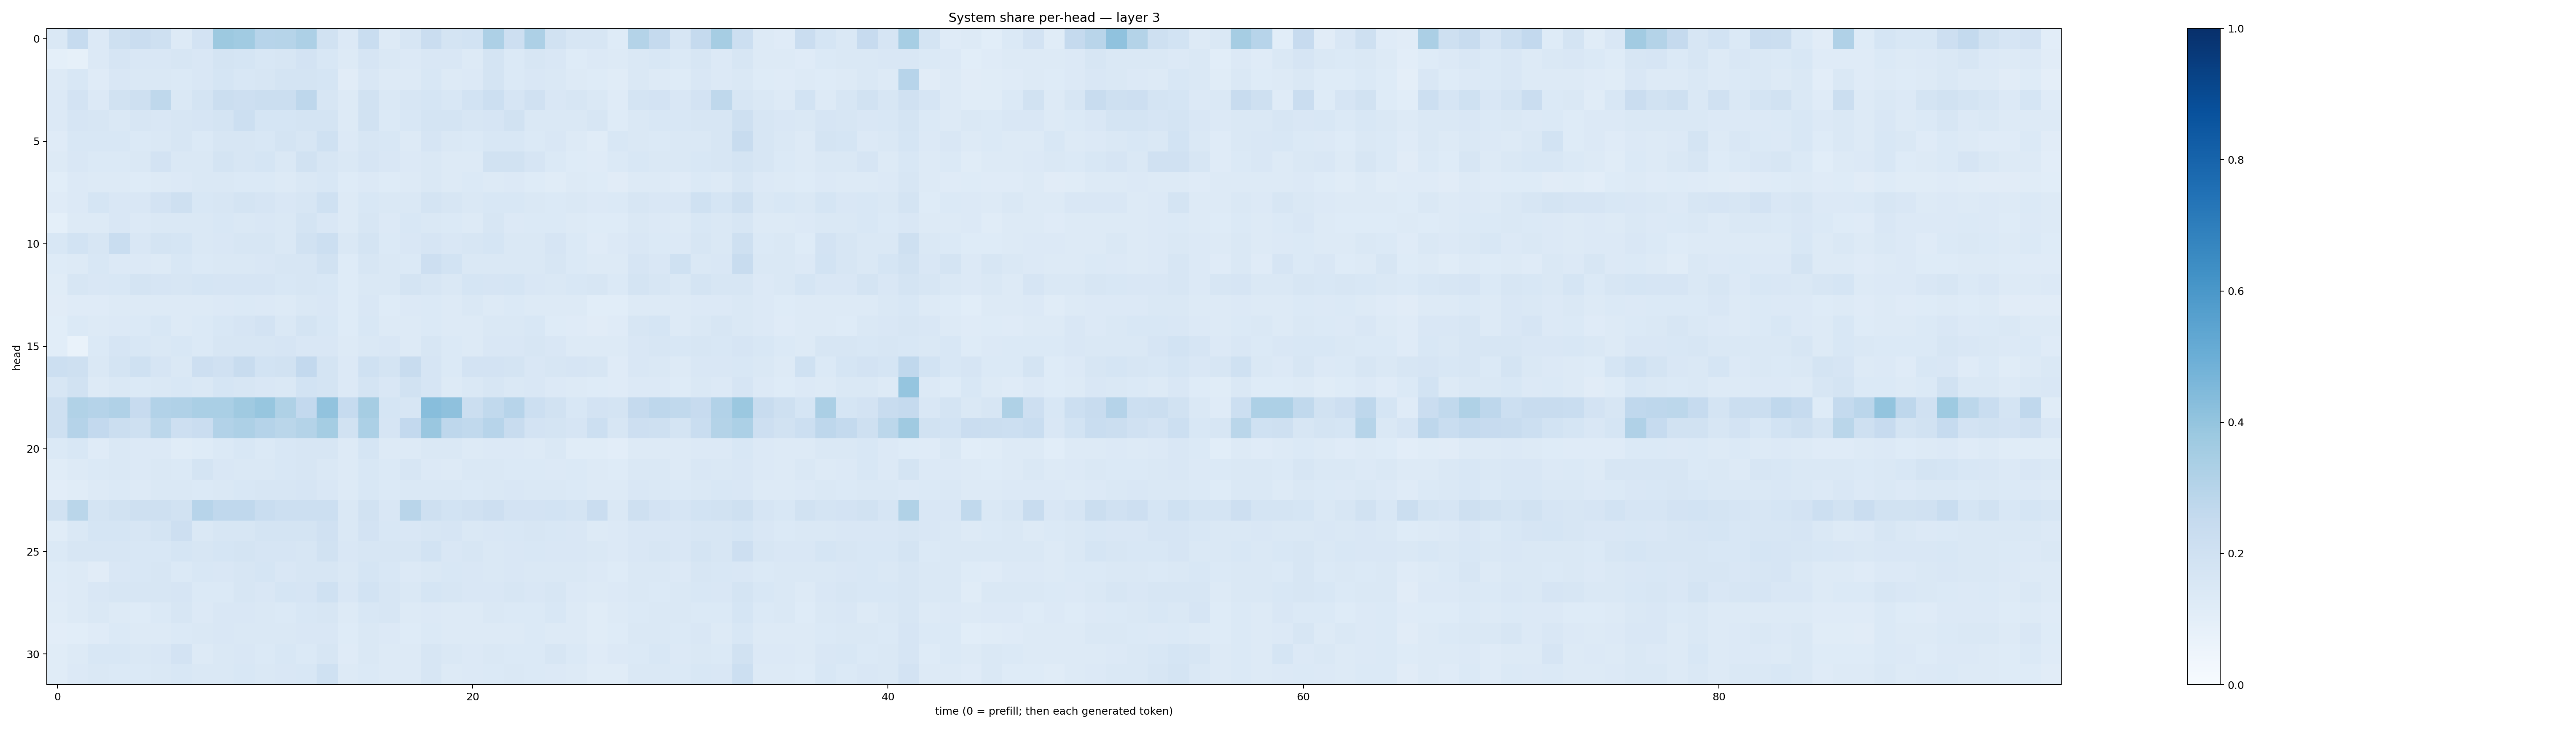

Values plotted in this chart, from the file beside it:
0.1425971, 0.2493188, 0.13658573, 0.20616189, 0.22761966, 0.20763355, 0.13256395, 0.18278028, 0.3762434, 0.36570725, 0.29587612, 0.29817253, 0.32598257, 0.18997379, 0.13470271, 0.2326868, 0.12673783, 0.16148026, 0.22725114, 0.17662723, 0.18642704, 0.3264127, 0.2115305, 0.3278007
0.0935, 0.08304, 0.133, 0.1664, 0.1515, 0.1497, 0.1619, 0.1487, 0.1788, 0.17, 0.1561, 0.1633, 0.183, 0.154, 0.1299, 0.1668, 0.1472, 0.1355, 0.1505, 0.1487, 0.1313, 0.1726, 0.1398, 0.162
0.129, 0.156, 0.1199, 0.1492, 0.1455, 0.145, 0.1392, 0.1489, 0.1703, 0.1533, 0.1603, 0.1791, 0.1789, 0.1711, 0.1104, 0.1502, 0.1282, 0.126, 0.1526, 0.1267, 0.1363, 0.174, 0.1398, 0.1489
0.1329, 0.1833, 0.1329, 0.188, 0.2054, 0.273, 0.1422, 0.1752, 0.22, 0.2125, 0.2249, 0.2197, 0.2751, 0.1632, 0.1301, 0.1901, 0.1447, 0.159, 0.1689, 0.1534, 0.1847, 0.2164, 0.1662, 0.1992
0.1346, 0.1641, 0.1634, 0.1478, 0.1573, 0.1517, 0.164, 0.1674, 0.1782, 0.2164, 0.1705, 0.1695, 0.1734, 0.1751, 0.132, 0.188, 0.1385, 0.1533, 0.1748, 0.1738, 0.1566, 0.1669, 0.1938, 0.1482
0.1202, 0.1539, 0.1548, 0.1562, 0.1387, 0.1471, 0.1593, 0.1388, 0.1585, 0.1598, 0.1543, 0.1768, 0.1579, 0.1999, 0.1342, 0.1596, 0.154, 0.1302, 0.1679, 0.1478, 0.1406, 0.1538, 0.1553, 0.1378
0.1254, 0.1503, 0.1372, 0.1382, 0.144, 0.1801, 0.1427, 0.1449, 0.1746, 0.164, 0.169, 0.1454, 0.1925, 0.162, 0.1431, 0.1678, 0.1495, 0.1358, 0.1442, 0.1311, 0.1328, 0.1925, 0.1936, 0.1657
0.1092, 0.1347, 0.1315, 0.1292, 0.1228, 0.1255, 0.1336, 0.1423, 0.1442, 0.1374, 0.1392, 0.1309, 0.1467, 0.1532, 0.1232, 0.1364, 0.1227, 0.1316, 0.1478, 0.1266, 0.1374, 0.1292, 0.1329, 0.1241
0.1187, 0.1361, 0.1691, 0.1504, 0.1517, 0.1824, 0.2097, 0.1535, 0.1623, 0.1756, 0.1641, 0.1511, 0.1604, 0.2, 0.1327, 0.1544, 0.1421, 0.1455, 0.1793, 0.1591, 0.1469, 0.1559, 0.1557, 0.1453
0.09119, 0.1275, 0.1306, 0.152, 0.1358, 0.1412, 0.1448, 0.1455, 0.1525, 0.147, 0.1514, 0.1466, 0.1729, 0.1494, 0.1281, 0.1592, 0.133, 0.1539, 0.1413, 0.14, 0.1277, 0.1567, 0.136, 0.1377
0.154, 0.1865, 0.1628, 0.231, 0.1513, 0.1727, 0.1719, 0.143, 0.1503, 0.1592, 0.1571, 0.1483, 0.1932, 0.2165, 0.1425, 0.1732, 0.1384, 0.1495, 0.1676, 0.151, 0.1583, 0.1711, 0.1436, 0.1439
0.1219, 0.1299, 0.1547, 0.1362, 0.1366, 0.127, 0.1531, 0.1376, 0.1444, 0.1452, 0.1517, 0.1612, 0.1563, 0.1896, 0.1227, 0.1601, 0.1418, 0.1397, 0.2133, 0.1848, 0.1467, 0.1426, 0.1419, 0.1452
0.1156, 0.1627, 0.149, 0.1525, 0.1796, 0.1657, 0.158, 0.1686, 0.1678, 0.1665, 0.1653, 0.1525, 0.1624, 0.1562, 0.124, 0.1465, 0.1449, 0.1775, 0.1587, 0.1457, 0.1683, 0.1659, 0.1694, 0.1522
0.1095, 0.1187, 0.1191, 0.1296, 0.1257, 0.1314, 0.131, 0.13, 0.1358, 0.14, 0.1358, 0.1301, 0.146, 0.1502, 0.1218, 0.1505, 0.1224, 0.133, 0.1404, 0.1292, 0.1423, 0.1317, 0.1404, 0.1315
0.1065, 0.1392, 0.1307, 0.135, 0.1385, 0.1548, 0.1292, 0.1401, 0.154, 0.1657, 0.1833, 0.1454, 0.1726, 0.1538, 0.1245, 0.1524, 0.132, 0.1318, 0.1382, 0.1252, 0.1301, 0.1407, 0.1474, 0.1525
0.1058, 0.06728, 0.14, 0.1675, 0.153, 0.1437, 0.1526, 0.1377, 0.1619, 0.1575, 0.1622, 0.1666, 0.1504, 0.1522, 0.1257, 0.1462, 0.1496, 0.1323, 0.1618, 0.1401, 0.1275, 0.1512, 0.1511, 0.1639
0.2153, 0.2041, 0.1451, 0.1774, 0.1994, 0.1675, 0.1441, 0.2127, 0.1983, 0.2344, 0.1852, 0.1951, 0.2592, 0.1768, 0.1346, 0.2002, 0.1734, 0.2394, 0.1659, 0.1383, 0.1832, 0.1825, 0.1751, 0.1519
0.1638, 0.1947, 0.1326, 0.1448, 0.1397, 0.1411, 0.1549, 0.147, 0.1705, 0.161, 0.1497, 0.1443, 0.1872, 0.1787, 0.1351, 0.1776, 0.1489, 0.1929, 0.1669, 0.1294, 0.1407, 0.164, 0.1425, 0.1509
0.2104, 0.3128, 0.3028, 0.319, 0.2446, 0.3114, 0.3195, 0.3367, 0.3372, 0.369, 0.3918, 0.3237, 0.2588, 0.4037, 0.2491, 0.3512, 0.1711, 0.1609, 0.4279, 0.4138, 0.2265, 0.2638, 0.2948, 0.2177
0.2104, 0.3023, 0.2606, 0.2259, 0.2109, 0.2795, 0.2148, 0.2299, 0.3102, 0.3254, 0.3021, 0.2887, 0.3049, 0.355, 0.192, 0.3288, 0.167, 0.2587, 0.3843, 0.277, 0.264, 0.2931, 0.2347, 0.182
0.1391, 0.1555, 0.1188, 0.1445, 0.1337, 0.134, 0.1154, 0.1238, 0.1371, 0.1532, 0.1377, 0.1527, 0.1633, 0.1584, 0.127, 0.1712, 0.1308, 0.1314, 0.1467, 0.1446, 0.1315, 0.1353, 0.1341, 0.1326
0.1157, 0.1291, 0.1393, 0.1479, 0.1357, 0.1448, 0.1377, 0.1755, 0.1487, 0.1424, 0.1453, 0.1523, 0.1611, 0.1458, 0.1272, 0.1529, 0.138, 0.1571, 0.1358, 0.1299, 0.145, 0.1441, 0.1372, 0.1383
0.1023, 0.1168, 0.1265, 0.1385, 0.1317, 0.1452, 0.1411, 0.1399, 0.146, 0.1558, 0.1596, 0.1579, 0.1657, 0.1505, 0.1316, 0.1556, 0.1377, 0.1423, 0.1442, 0.1435, 0.1376, 0.1465, 0.1505, 0.1472
0.1952, 0.2886, 0.1759, 0.1926, 0.2033, 0.2042, 0.1938, 0.2956, 0.266, 0.2695, 0.2316, 0.2154, 0.2159, 0.2162, 0.1456, 0.1928, 0.1506, 0.2897, 0.2056, 0.1864, 0.1957, 0.2142, 0.1818, 0.1829
0.1169, 0.1422, 0.1688, 0.1683, 0.1586, 0.1771, 0.212, 0.1443, 0.1576, 0.1564, 0.1761, 0.1744, 0.1782, 0.1989, 0.1464, 0.1813, 0.1552, 0.1523, 0.1571, 0.1674, 0.1433, 0.1517, 0.1547, 0.159
0.1368, 0.1611, 0.1586, 0.1606, 0.1525, 0.1526, 0.1701, 0.1611, 0.1698, 0.1759, 0.1653, 0.165, 0.1582, 0.1937, 0.1491, 0.1619, 0.1615, 0.1625, 0.1838, 0.1521, 0.1566, 0.1447, 0.1492, 0.1527
0.1224, 0.1255, 0.1111, 0.1519, 0.1542, 0.1621, 0.1386, 0.1528, 0.1521, 0.1605, 0.1689, 0.1508, 0.163, 0.1617, 0.1437, 0.1685, 0.1561, 0.1347, 0.1472, 0.1533, 0.1494, 0.1457, 0.1517, 0.1481
0.121, 0.1296, 0.1488, 0.1593, 0.1587, 0.1573, 0.1677, 0.138, 0.1402, 0.1595, 0.1511, 0.1696, 0.167, 0.2026, 0.1521, 0.1859, 0.1639, 0.1435, 0.1698, 0.1584, 0.1505, 0.1488, 0.159, 0.1498
0.114, 0.1282, 0.1418, 0.1269, 0.1238, 0.137, 0.1568, 0.133, 0.1507, 0.15, 0.142, 0.1401, 0.1537, 0.1581, 0.1298, 0.153, 0.164, 0.132, 0.1361, 0.1271, 0.1291, 0.1417, 0.1374, 0.1405
0.1032, 0.1084, 0.1202, 0.1396, 0.1328, 0.1306, 0.1401, 0.1447, 0.1506, 0.1468, 0.142, 0.1427, 0.1508, 0.1504, 0.1242, 0.1479, 0.1365, 0.1226, 0.138, 0.1283, 0.1286, 0.1299, 0.1307, 0.137
0.1147, 0.1294, 0.1536, 0.154, 0.1435, 0.1501, 0.183, 0.1295, 0.1482, 0.1516, 0.1382, 0.1524, 0.1378, 0.159, 0.1198, 0.1427, 0.1299, 0.1272, 0.1632, 0.1424, 0.1339, 0.1407, 0.14, 0.1396
0.1155, 0.1336, 0.1417, 0.1402, 0.1374, 0.1476, 0.154, 0.1424, 0.1473, 0.1553, 0.1474, 0.1487, 0.153, 0.2023, 0.1272, 0.1386, 0.1299, 0.1321, 0.1611, 0.1312, 0.1335, 0.1386, 0.1419, 0.1399
